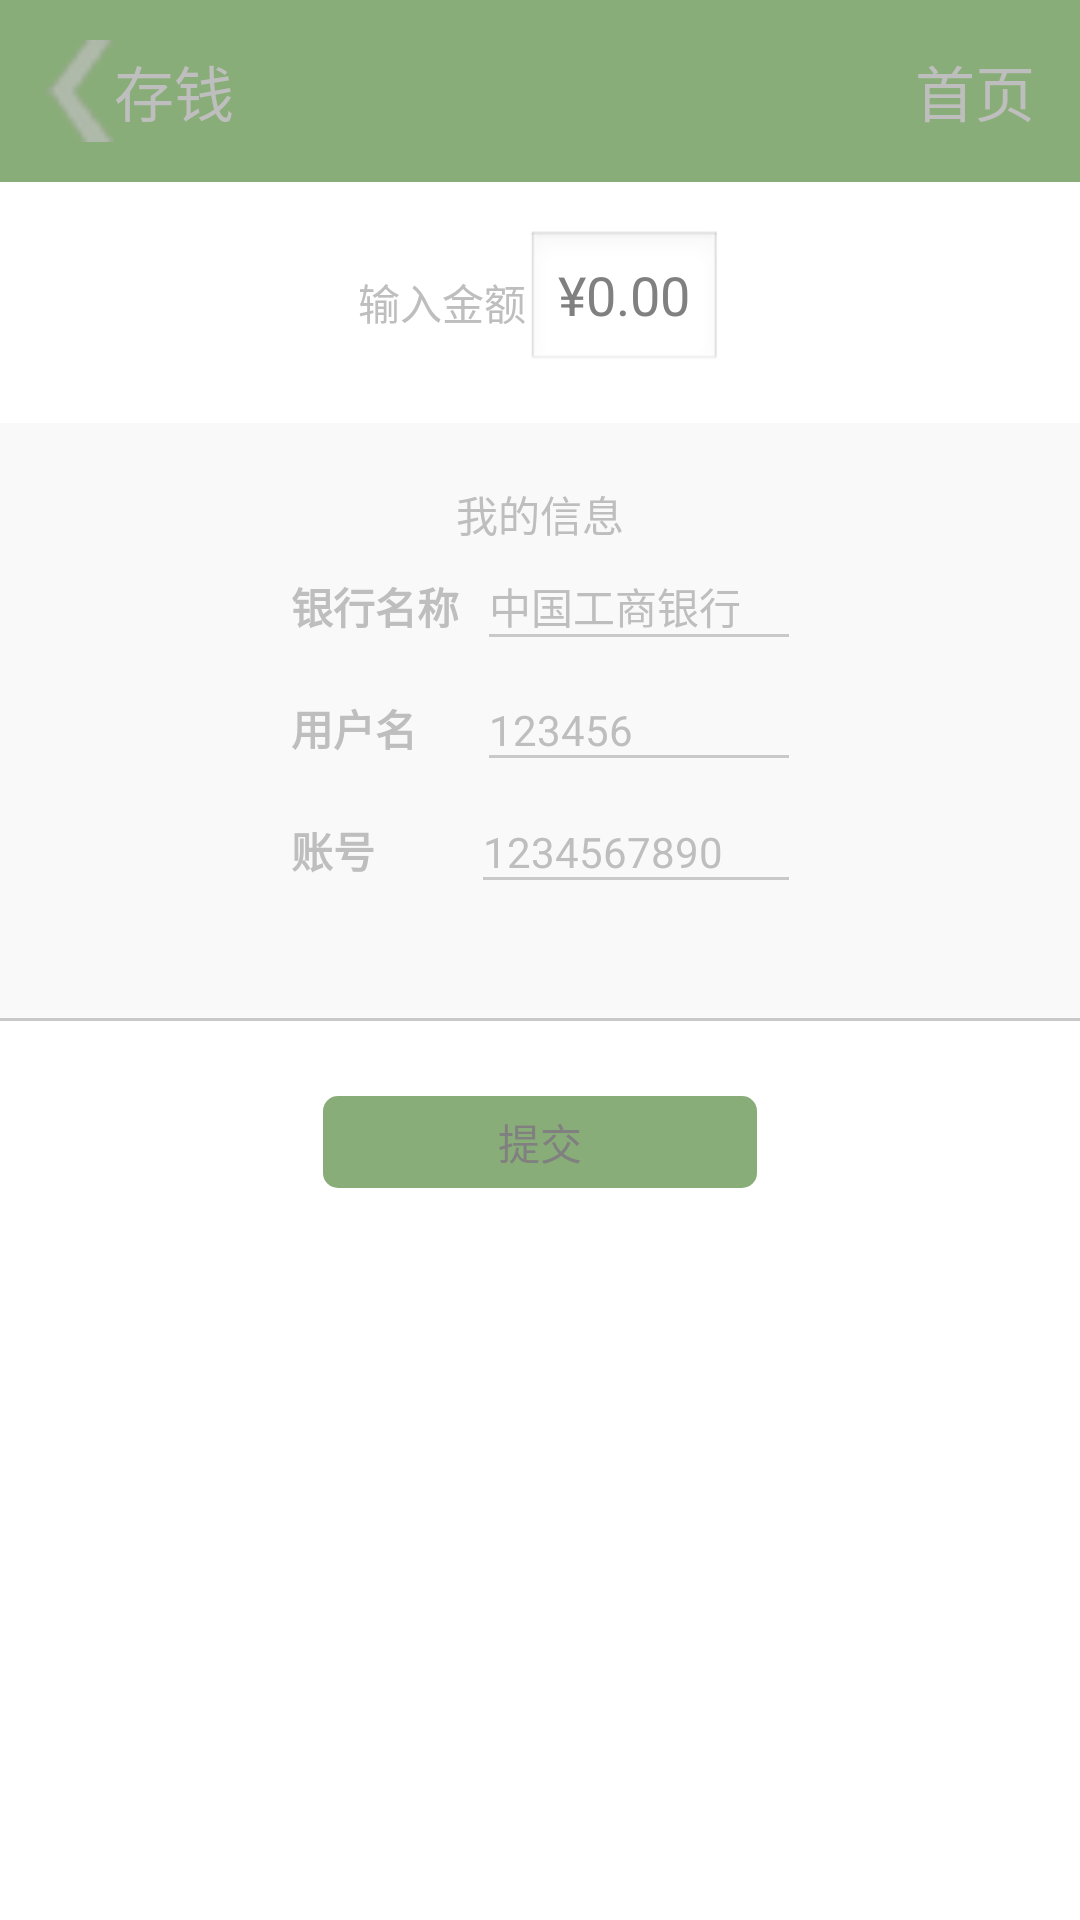

The Android layout XML behind this screen, and the referenced resources:
<!-- AndroidManifest.xml: application theme android:Theme.Black.NoTitleBar -->
<!-- res/layout/deposit.xml -->
<?xml version="1.0" encoding="utf-8"?>
<LinearLayout xmlns:android="http://schemas.android.com/apk/res/android"
    android:layout_width="match_parent"
    android:layout_height="match_parent"
    android:background="#ffffff"
    android:orientation="vertical"
    android:weightSum="1">

    <LinearLayout
        android:layout_width="match_parent"
        android:layout_height="48dp"
        android:layout_weight="0.04"
        android:background="#89ad78"
        android:weightSum="1">

        <ImageView
            android:id="@+id/img_goback_shang"
            android:layout_width="38dp"
            android:layout_height="90dp"
            android:layout_gravity="center_vertical"
            android:paddingLeft="15dp"
            android:src="@drawable/arrow_left" />

        <TextView
            android:layout_width="wrap_content"
            android:layout_height="wrap_content"
            android:layout_gravity="center_vertical"
            android:text="存钱"
            android:textSize="20dp"/>

        <TextView
            android:layout_width="match_parent"
            android:layout_height="wrap_content"
            android:layout_gravity="center_vertical"
            android:gravity="right"
            android:paddingRight="15dp"
            android:text="首页"
            android:textSize="20dp"/>
    </LinearLayout>

    <LinearLayout
        android:layout_width="wrap_content"
        android:layout_height="wrap_content"
        android:layout_gravity="center"
        android:layout_weight="0.10">

        <TextView
            android:layout_width="wrap_content"
            android:layout_height="wrap_content"
            android:layout_gravity="center_vertical"
            android:text="输入金额" />

        <EditText
            android:layout_width="wrap_content"
            android:layout_height="wrap_content"
            android:layout_gravity="center_vertical"
            android:hint="¥0.00" />
    </LinearLayout>

    <LinearLayout
        android:layout_width="match_parent"
        android:layout_height="wrap_content"

        android:background="#f9f9f9"
        android:orientation="vertical"
        android:layout_weight="0.11">

        <LinearLayout
            android:layout_width="wrap_content"
            android:layout_height="wrap_content"
            android:layout_gravity="center"
            android:paddingTop="20dp">

        </LinearLayout>

        <TextView
            android:layout_width="wrap_content"
            android:layout_height="wrap_content"
            android:text="我的信息"
            android:layout_gravity="center_horizontal" />

        <LinearLayout
            android:layout_width="wrap_content"
            android:layout_height="wrap_content"
            android:layout_gravity="center"
            android:padding="10dp">

            <TextView
                android:layout_width="wrap_content"
                android:layout_height="wrap_content"
                android:paddingRight="10dp"
                android:text="银行名称"
                android:textStyle="bold" />

            <RelativeLayout
                android:layout_width="wrap_content"
                android:layout_height="wrap_content">

                <TextView
                    android:id="@+id/yinhang"
                    android:layout_width="wrap_content"

                    android:layout_height="wrap_content"
                    android:text="中国工商银行"
                    android:layout_alignParentTop="true"
                    android:layout_alignParentLeft="true"
                    android:layout_alignParentStart="true" />

                <View
                    android:layout_width="100dp"
                    android:layout_height="1dp"
                    android:layout_alignBottom="@+id/yinhang"
                    android:background="#c9c9c9" />
            </RelativeLayout>

        </LinearLayout>

        <LinearLayout
            android:layout_width="wrap_content"
            android:layout_height="wrap_content"
            android:layout_gravity="center"
            android:padding="10dp">

            <TextView
                android:layout_width="wrap_content"
                android:layout_height="wrap_content"
                android:paddingRight="24dp"
                android:text="用户名"
                android:textStyle="bold" />

            <RelativeLayout
                android:layout_width="wrap_content"
                android:layout_height="wrap_content">

                <TextView
                    android:id="@+id/name_user"
                    android:layout_width="wrap_content"
                    android:layout_height="wrap_content"
                    android:text="123456" />

                <View
                    android:layout_width="100dp"
                    android:layout_height="1dp"
                    android:layout_alignBottom="@+id/name_user"
                    android:background="#c9c9c9" />
            </RelativeLayout>

        </LinearLayout>

        <LinearLayout
            android:layout_width="wrap_content"
            android:layout_height="wrap_content"
            android:layout_gravity="center"
            android:padding="10dp">

            <TextView
                android:layout_width="wrap_content"
                android:layout_height="wrap_content"
                android:paddingRight="36dp"
                android:text="账号"
                android:textStyle="bold" />

            <RelativeLayout
                android:layout_width="wrap_content"
                android:layout_height="wrap_content">

                <TextView
                    android:id="@+id/zhanghao"
                    android:layout_width="wrap_content"

                    android:layout_height="wrap_content"
                    android:text="1234567890" />

                <View
                    android:layout_width="102dp"
                    android:layout_height="1dp"
                    android:layout_alignBottom="@+id/zhanghao"
                    android:background="#c9c9c9" />
            </RelativeLayout>

        </LinearLayout>

    </LinearLayout>

    <View
        android:layout_width="wrap_content"
        android:layout_height="1dp"
        android:background="#c9c9c9" />

    <LinearLayout
        android:layout_width="match_parent"
        android:layout_height="wrap_content"
        android:gravity="center"
        android:paddingTop="25dp"
        android:weightSum="1">

        <Button
            android:layout_width="wrap_content"
            android:layout_height="wrap_content"
            android:layout_gravity="center_horizontal"
            android:layout_weight="0.31"
            android:background="@drawable/shape_button"
            android:hint="提交" />
    </LinearLayout>

</LinearLayout>
<!-- resources referenced by this layout -->
<resources>
  <!-- drawable arrow_left: png bitmap (drawable-hdpi, 859 bytes) -->
  <!-- drawable shape_button (drawable) -->
  <?xml version="1.0" encoding="UTF-8"?>
  <shape
      xmlns:android="http://schemas.android.com/apk/res/android"
      android:shape="rectangle">
      
      <solid android:color="#89ad78" />
      
      
      <corners android:radius="5dip" />
      
      <padding
          android:left="10dp"
          android:top="5dp"
          android:right="10dp"
          android:bottom="5dp"
          />
  </shape>
</resources>
